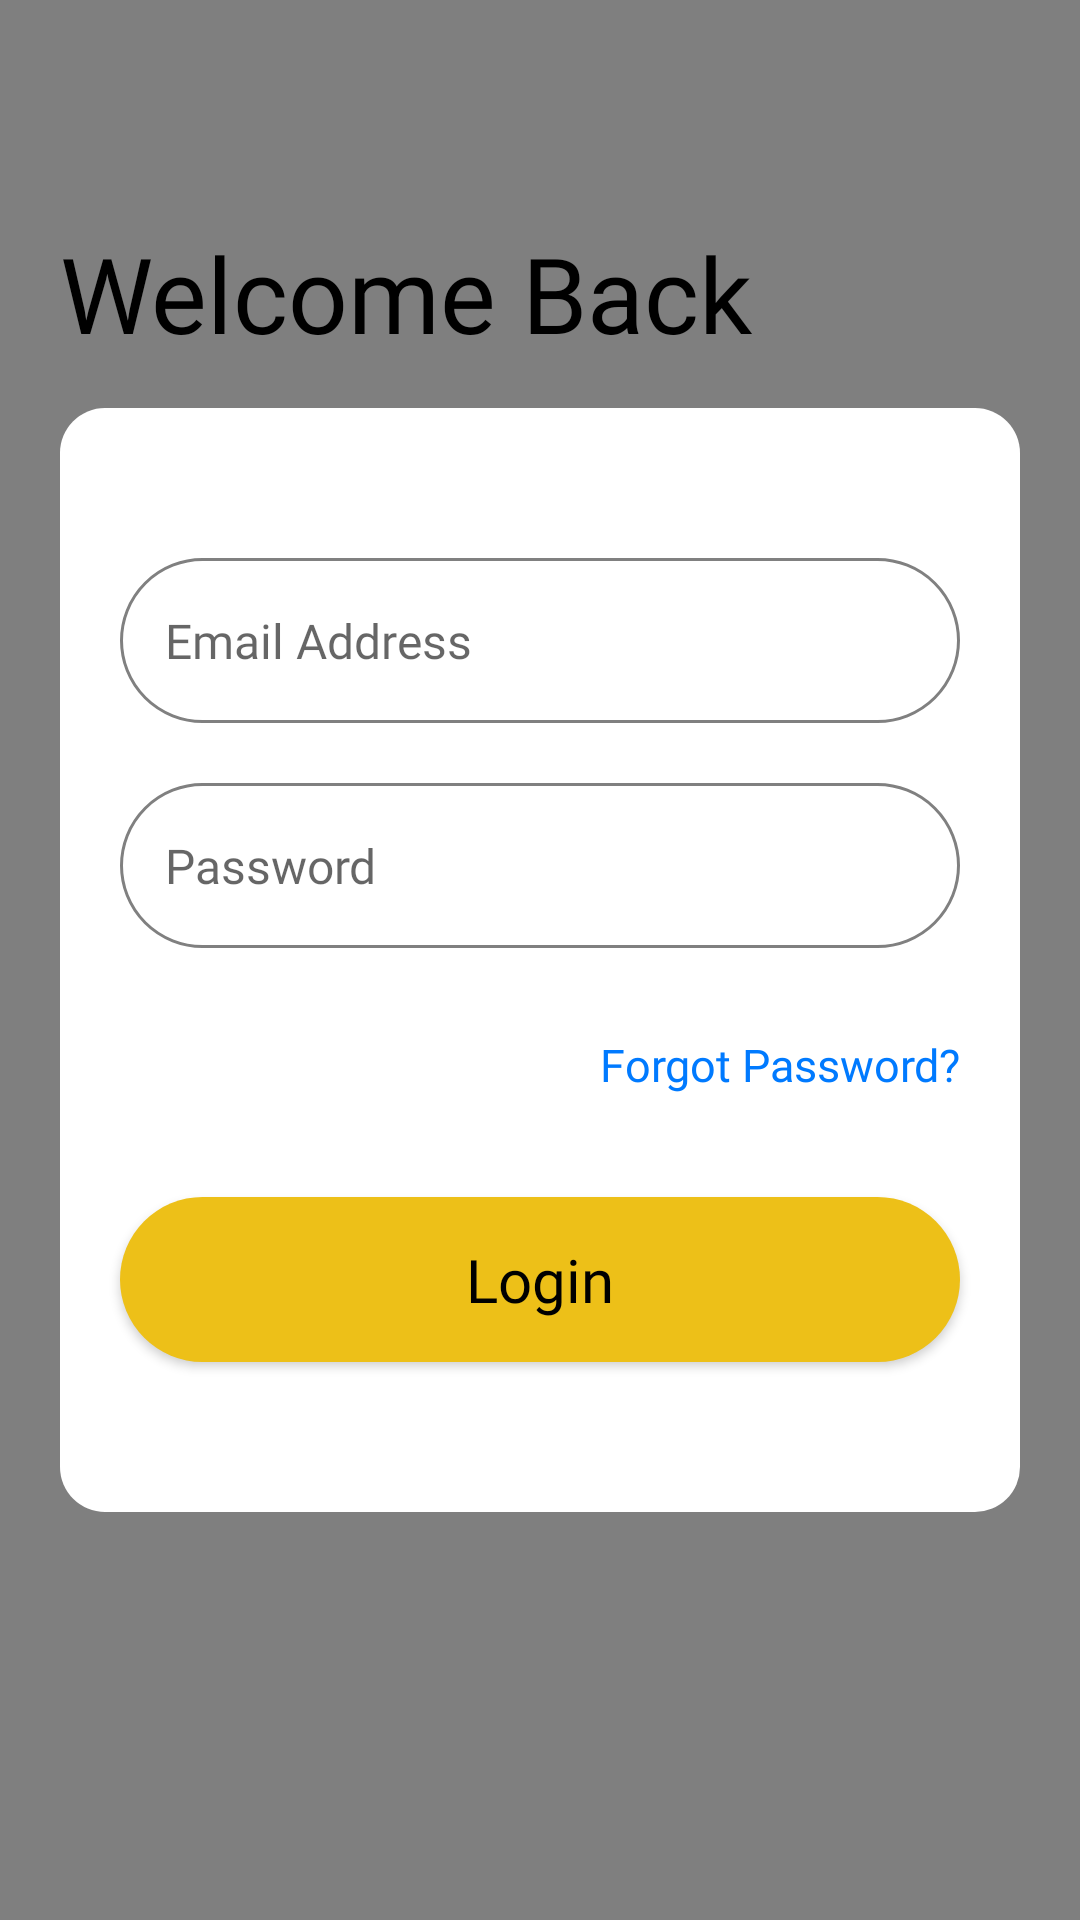

Produce the Android XML layout that renders to this screen, including the resource entries it uses.
<!-- AndroidManifest.xml: application theme AppTheme -->
<!-- res/layout/login_view.xml -->
<?xml version="1.0" encoding="utf-8"?>
<androidx.constraintlayout.widget.ConstraintLayout xmlns:android="http://schemas.android.com/apk/res/android"
    xmlns:app="http://schemas.android.com/apk/res-auto"
    xmlns:tools="http://schemas.android.com/tools"
    android:layout_width="match_parent"
    android:layout_height="match_parent"
    android:background="@color/appthemecolor"
    tools:context="com.sellspot.app.Activities.Login.SSLoginView">

    <com.sellspot.app.Shared.TriangleView
        xmlns:android="http://schemas.android.com/apk/res/android"
        android:layout_width="match_parent"
        android:layout_height="match_parent"
        android:fillViewport="true"
        app:layout_constraintBottom_toBottomOf="parent"
        app:layout_constraintEnd_toEndOf="parent"
        app:layout_constraintHorizontal_bias="0.0"
        app:layout_constraintStart_toStartOf="parent"
        app:layout_constraintTop_toTopOf="parent" />

    <androidx.core.widget.NestedScrollView
        android:layout_width="match_parent"
        android:layout_height="match_parent"
        android:fillViewport="true"
        app:layout_constraintBottom_toBottomOf="parent"
        app:layout_constraintEnd_toEndOf="parent"
        app:layout_constraintHorizontal_bias="0.0"
        app:layout_constraintStart_toStartOf="parent"
        app:layout_constraintTop_toTopOf="parent"
        android:scrollbars="none"
        android:scrollIndicators="none">

        <androidx.constraintlayout.widget.ConstraintLayout
            android:layout_width="match_parent"
            android:layout_height="match_parent">

            <LinearLayout
                android:id="@+id/linearLayout"
                android:layout_width="match_parent"
                android:layout_height="wrap_content"
                android:layout_marginStart="20dp"
                android:layout_marginEnd="20dp"
                android:background="@drawable/holder_background"
                android:gravity="center_vertical"
                android:orientation="vertical"
                app:layout_constraintBottom_toBottomOf="parent"
                app:layout_constraintEnd_toEndOf="parent"
                app:layout_constraintStart_toStartOf="parent"
                app:layout_constraintTop_toTopOf="parent">

                <EditText
                    android:id="@+id/loginEmail"
                    android:layout_width="match_parent"
                    android:layout_height="55dp"
                    android:layout_marginLeft="20dp"
                    android:layout_marginTop="50dp"
                    android:layout_marginRight="20dp"
                    android:layout_marginBottom="20dp"
                    android:background="@drawable/curved_edittext"
                    android:fontFamily="@font/nunito"
                    android:hint="Email Address"
                    android:textColor="@color/black"
                    android:inputType="textEmailAddress"
                    android:paddingLeft="15dp"
                    android:paddingRight="15dp"
                    android:textSize="16sp" />

                <EditText
                    android:id="@+id/loginPassword"
                    android:layout_width="match_parent"
                    android:layout_height="55dp"
                    android:layout_marginLeft="20dp"
                    android:layout_marginRight="20dp"
                    android:layout_marginBottom="15dp"
                    android:background="@drawable/curved_edittext"
                    android:fontFamily="@font/nunito"
                    android:hint="Password"
                    android:textColor="@color/black"
                    android:inputType="textPassword"
                    android:paddingLeft="15dp"
                    android:paddingRight="15dp"
                    android:textSize="16sp" />

                <Button
                    android:id="@+id/button4"
                    android:layout_width="match_parent"
                    android:layout_height="wrap_content"
                    android:layout_marginLeft="20dp"
                    android:layout_marginRight="20dp"
                    android:layout_marginBottom="20dp"
                    android:background="#0000"
                    android:fontFamily="@font/nunito_semibold"
                    android:onClick="forgotPasswordClick"
                    android:text="Forgot Password?"
                    android:textAlignment="viewEnd"
                    android:textAllCaps="false"
                    android:textColor="#007AFF"
                    android:textSize="15sp" />

                <Button
                    android:id="@+id/loginButton"
                    android:layout_width="match_parent"
                    android:layout_height="55dp"
                    android:layout_marginLeft="20dp"
                    android:layout_marginRight="20dp"
                    android:layout_marginBottom="50dp"
                    android:background="@drawable/curved_edge_button_yellow"
                    android:fontFamily="@font/nunito_semibold"
                    android:onClick="loginClick"
                    android:text="Login"
                    android:textAllCaps="false"
                    android:textColor="@color/black"
                    android:textSize="20sp" />
            </LinearLayout>

            <TextView
                android:layout_width="match_parent"
                android:layout_height="wrap_content"
                android:layout_marginStart="20dp"
                android:layout_marginEnd="20dp"
                android:layout_marginBottom="15dp"
                android:fontFamily="@font/nunito_bold"
                android:text="Welcome Back"
                android:textAlignment="textStart"
                android:textColor="@color/black"
                android:textSize="35sp"
                app:layout_constraintBottom_toTopOf="@+id/linearLayout"
                app:layout_constraintEnd_toEndOf="parent"
                app:layout_constraintStart_toStartOf="parent" />

        </androidx.constraintlayout.widget.ConstraintLayout>
    </androidx.core.widget.NestedScrollView>
</androidx.constraintlayout.widget.ConstraintLayout>
<!-- resources referenced by this layout -->
<resources>
  <color name="appthemecolor">#EDC018</color>
  <color name="black">#000000</color>
  <!-- drawable curved_edge_button_yellow (drawable) -->
  <?xml version="1.0" encoding="utf-8"?>
  <shape xmlns:android="http://schemas.android.com/apk/res/android"
      android:shape="rectangle">
      <solid android:color="@color/appthemecolor" />
      <corners
          android:bottomLeftRadius="27.5dp"
          android:bottomRightRadius="27.5dp"
          android:topLeftRadius="27.5dp"
          android:topRightRadius="27.5dp" />
  </shape>
  <!-- drawable curved_edittext (drawable) -->
  <?xml version="1.0" encoding="utf-8"?>
  <shape xmlns:android="http://schemas.android.com/apk/res/android"
      xmlns:tools="http://schemas.android.com/tools"
      android:padding="10dp"
      android:shape="rectangle"
      tools:ignore="MissingDefaultResource">
      <solid android:color="@color/white" />
      <stroke android:width="1dp" android:color="#808080"/>
      <corners
          android:bottomLeftRadius="27.5dp"
          android:bottomRightRadius="27.5dp"
          android:topLeftRadius="27.5dp"
          android:topRightRadius="27.55dp" />
  </shape>
  <!-- drawable holder_background (drawable) -->
  <?xml version="1.0" encoding="utf-8"?>
  <shape xmlns:android="http://schemas.android.com/apk/res/android"
      xmlns:tools="http://schemas.android.com/tools"
      android:shape="rectangle"
      tools:ignore="MissingDefaultResource">
      <solid android:color="@color/white" />
      <corners
          android:bottomLeftRadius="15dp"
          android:bottomRightRadius="15dp"
          android:topLeftRadius="15dp"
          android:topRightRadius="15dp" />
  </shape>
  <style name="AppTheme" parent="Theme.MaterialComponents.Light.Bridge">
          
          <item name="colorPrimary">@color/actionlight</item>
          <item name="colorPrimaryDark">@color/actionbar</item>
          <item name="colorAccent">@color/colorAccent</item>
          <item name="android:windowNoTitle">true</item>
          <item name="android:windowDisablePreview">true</item>
  
      </style>
  <color name="white">#FFFFFF</color>
  <color name="actionlight">#DAB325</color>
  <color name="actionbar">#B0932B</color>
  <color name="colorAccent">#000000</color>
</resources>
